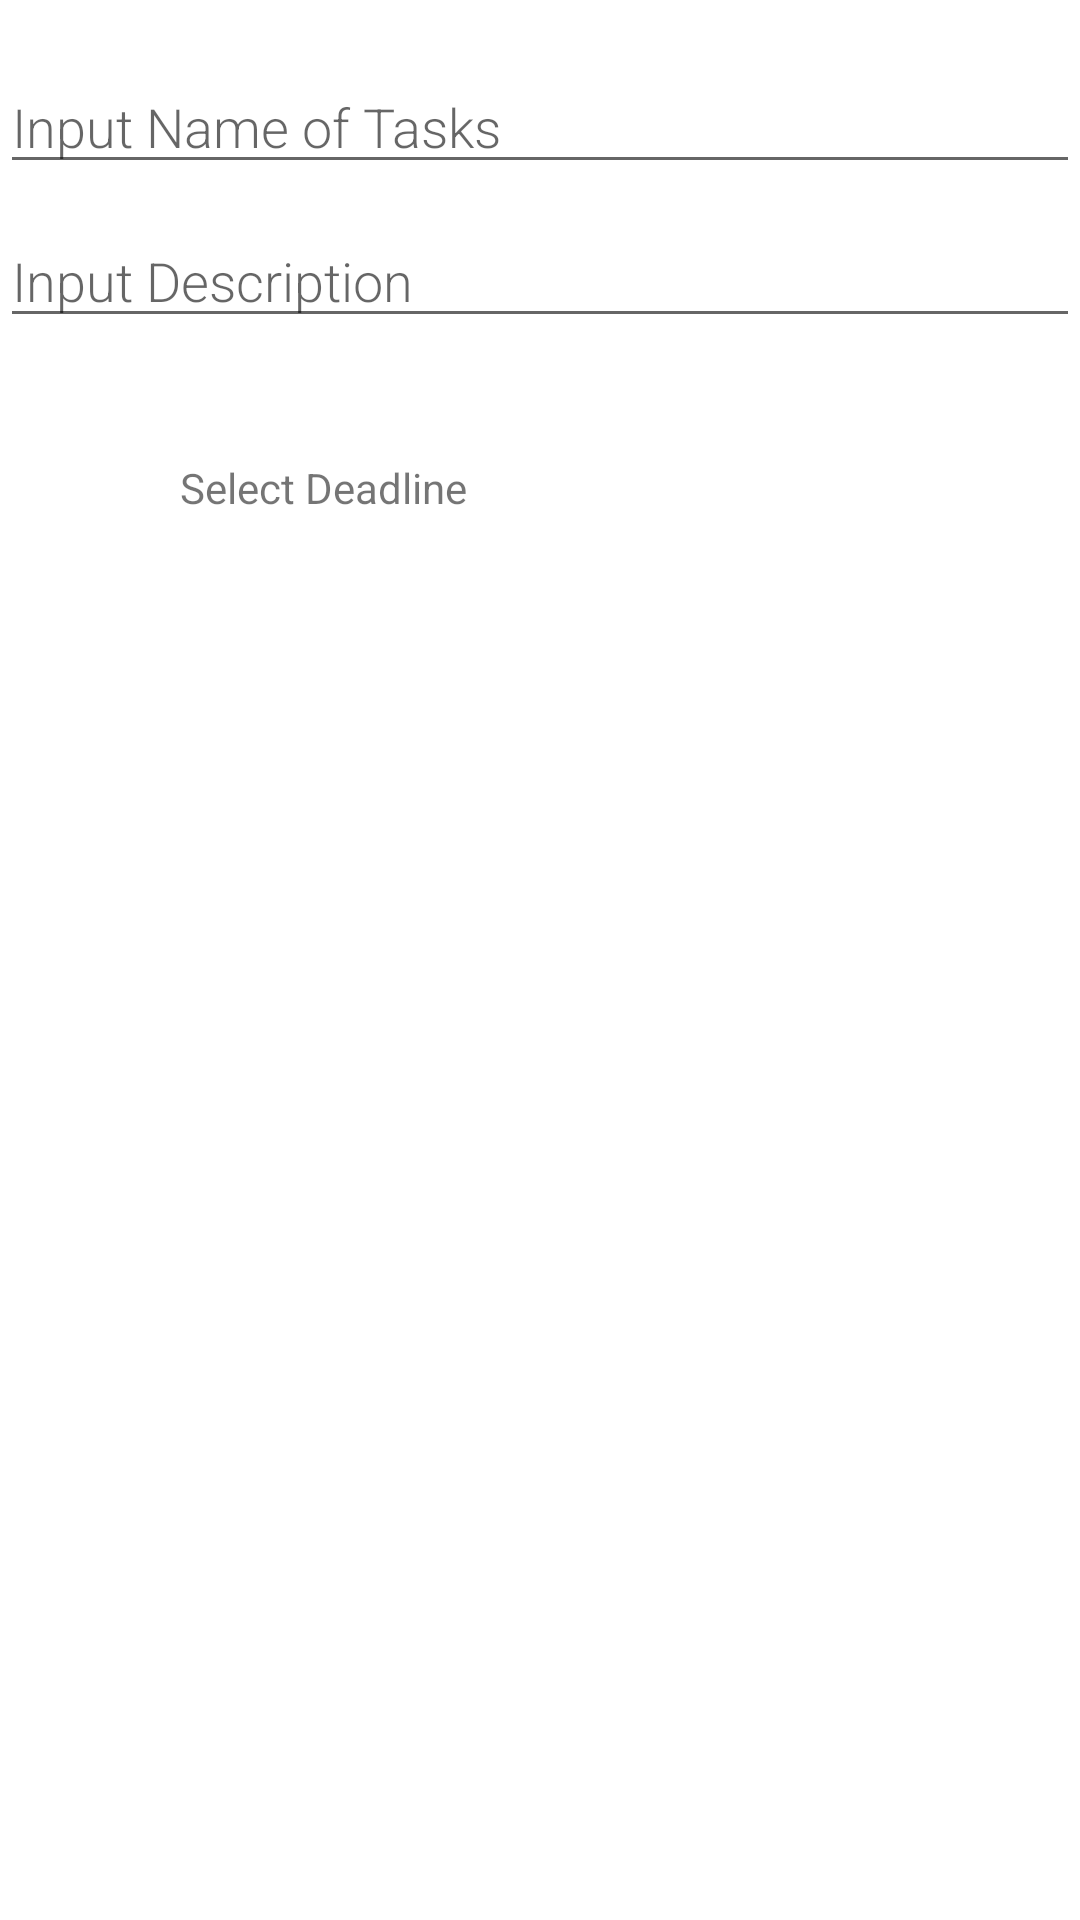

Android layout source for this screen:
<!-- AndroidManifest.xml: application theme Theme.TasksReminders -->
<!-- res/layout/activity_inserttasks.xml -->
<?xml version="1.0" encoding="utf-8"?>
<LinearLayout xmlns:android="http://schemas.android.com/apk/res/android"
    android:layout_marginLeft="20dp"
    android:layout_marginRight="20dp"
    android:layout_width="match_parent"
    android:layout_height="match_parent"
    android:orientation="vertical" >

    <EditText
        android:id="@+id/textInputName"
        android:layout_width="match_parent"
        android:layout_height="wrap_content"
        android:fontFamily="sans-serif-light"
        android:hint="Input Name of Tasks"
        android:layout_marginTop="20dp"
        android:inputType="textAutoComplete"
        android:textSize="18sp" />

    <EditText
        android:id="@+id/textInputDecription"
        android:layout_width="match_parent"
        android:layout_height="wrap_content"
        android:fontFamily="sans-serif-light"
        android:layout_marginTop="10dp"
        android:hint="Input Description"
        android:inputType="textAutoComplete"
        android:textSize="18sp" />

    <LinearLayout
        android:layout_width="match_parent"
        android:layout_height="wrap_content"
        android:layout_marginTop="30dp"
        android:layout_marginLeft="10dp"
        android:layout_marginRight="10dp"
        android:orientation="horizontal">

        <ImageView
            android:id="@+id/imageView2"
            android:layout_width="40dp"
            android:layout_height="40dp"
            android:src="@drawable/ic_baseline_date_range_24" />

        <TextView
            android:id="@+id/dateInput"
            android:layout_width="match_parent"
            android:layout_height="wrap_content"
            android:layout_gravity="center"
            android:layout_marginLeft="10dp"
            android:text="Select Deadline"
            android:textColor="@color/red"/>
    </LinearLayout>

    <Button
        android:id="@+id/button_save"
        android:layout_width="match_parent"
        android:layout_height="45dp"
        android:layout_margin="16dp"
        android:background="@color/white"
        android:enabled="false"
        android:text="Save"
        android:textColor="@color/white"
        android:textStyle="bold" />

</LinearLayout>
<!-- resources referenced by this layout -->
<resources>
  <style name="Theme.TasksReminders" parent="Theme.MaterialComponents.DayNight.DarkActionBar">
          
          <item name="colorPrimary">@color/purple_500</item>
          <item name="colorPrimaryVariant">@color/purple_700</item>
          <item name="colorOnPrimary">@color/white</item>
          
          <item name="colorSecondary">@color/teal_200</item>
          <item name="colorSecondaryVariant">@color/teal_700</item>
          <item name="colorOnSecondary">@color/black</item>
          
          <item name="android:statusBarColor" tools:targetApi="l">?attr/colorPrimaryVariant</item>
          
      </style>
  <!-- not gathered from this repository: default colours our renderer supplied (Android Studio template values) -->
  <color name="purple_500">#FF6200EE</color>
  <color name="purple_700">#FF3700B3</color>
  <color name="teal_200">#FF03DAC5</color>
  <color name="teal_700">#FF018786</color>
  <color name="black">#FF000000</color>
  <color name="white">#FFFFFFFF</color>
</resources>
